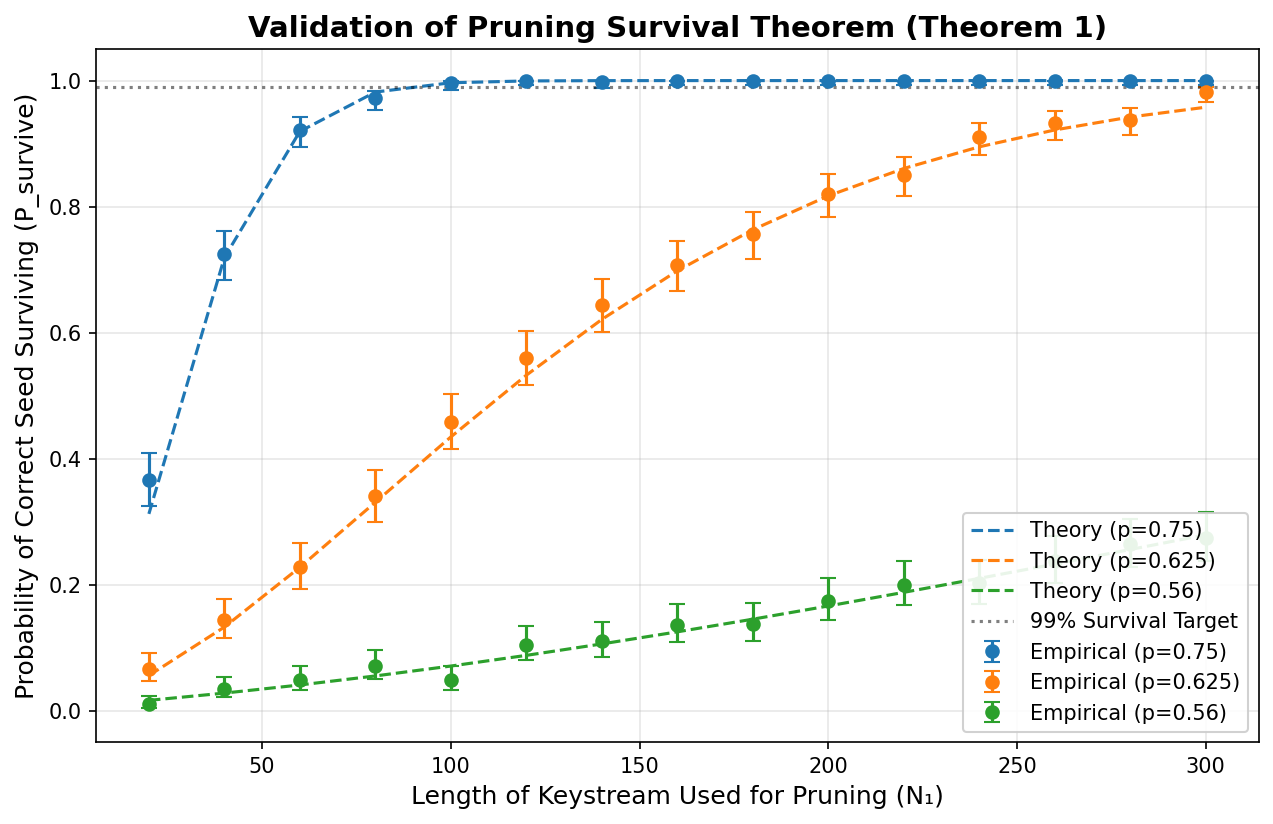

Values plotted in this chart, from the file beside it:
L, M, p, N1, p_theory, p_empirical, ci_lo, ci_hi
14, 128, 0.75, 20, 0.3122, 0.366, 0.3249, 0.4091
14, 128, 0.75, 40, 0.719, 0.724, 0.6832, 0.7614
14, 128, 0.75, 60, 0.9193, 0.922, 0.8951, 0.9424
14, 128, 0.75, 80, 0.9818, 0.972, 0.9536, 0.9832
14, 128, 0.75, 100, 0.9966, 0.996, 0.9855, 0.9989
14, 128, 0.75, 120, 0.9994, 1.0, 0.9924, 1
14, 128, 0.75, 140, 0.9999, 0.998, 0.9888, 0.9996
14, 128, 0.75, 160, 1, 1.0, 0.9924, 1
14, 128, 0.75, 180, 1, 1.0, 0.9924, 1
14, 128, 0.75, 200, 1, 1.0, 0.9924, 1
14, 128, 0.75, 220, 1, 1.0, 0.9924, 1
14, 128, 0.75, 240, 1, 1.0, 0.9924, 1
14, 128, 0.75, 260, 1, 1.0, 0.9924, 1
14, 128, 0.75, 280, 1, 1.0, 0.9924, 1
14, 128, 0.75, 300, 1, 1.0, 0.9924, 1
14, 128, 0.625, 20, 0.05562, 0.066, 0.04738, 0.09124
14, 128, 0.625, 40, 0.1326, 0.144, 0.1159, 0.1775
14, 128, 0.625, 60, 0.2274, 0.228, 0.1934, 0.2668
14, 128, 0.625, 80, 0.3307, 0.34, 0.2998, 0.3826
14, 128, 0.625, 100, 0.4343, 0.458, 0.4148, 0.5018
14, 128, 0.625, 120, 0.5323, 0.56, 0.5162, 0.6029
14, 128, 0.625, 140, 0.6209, 0.644, 0.6011, 0.6847
14, 128, 0.625, 160, 0.698, 0.708, 0.6667, 0.7461
14, 128, 0.625, 180, 0.7632, 0.756, 0.7165, 0.7916
14, 128, 0.625, 200, 0.817, 0.82, 0.7839, 0.8512
14, 128, 0.625, 220, 0.8605, 0.85, 0.816, 0.8786
14, 128, 0.625, 240, 0.8948, 0.91, 0.8817, 0.9321
14, 128, 0.625, 260, 0.9216, 0.932, 0.9065, 0.9509
14, 128, 0.625, 280, 0.9422, 0.938, 0.9133, 0.956
14, 128, 0.625, 300, 0.9577, 0.982, 0.9661, 0.9905
14, 128, 0.56, 20, 0.01622, 0.01, 0.004279, 0.02319
14, 128, 0.56, 40, 0.02775, 0.034, 0.02133, 0.05377
14, 128, 0.56, 60, 0.04065, 0.048, 0.03246, 0.07043
14, 128, 0.56, 80, 0.05499, 0.07, 0.05076, 0.0958
14, 128, 0.56, 100, 0.07069, 0.048, 0.03246, 0.07043
14, 128, 0.56, 120, 0.08766, 0.104, 0.08019, 0.1338
14, 128, 0.56, 140, 0.1058, 0.11, 0.08549, 0.1405
14, 128, 0.56, 160, 0.125, 0.136, 0.1087, 0.1688
14, 128, 0.56, 180, 0.1451, 0.138, 0.1105, 0.171
14, 128, 0.56, 200, 0.166, 0.174, 0.1433, 0.2097
14, 128, 0.56, 220, 0.1877, 0.2, 0.1673, 0.2373
14, 128, 0.56, 240, 0.2099, 0.202, 0.1691, 0.2394
14, 128, 0.56, 260, 0.2326, 0.238, 0.2028, 0.2772
14, 128, 0.56, 280, 0.2556, 0.264, 0.2273, 0.3043
14, 128, 0.56, 300, 0.279, 0.274, 0.2367, 0.3147
